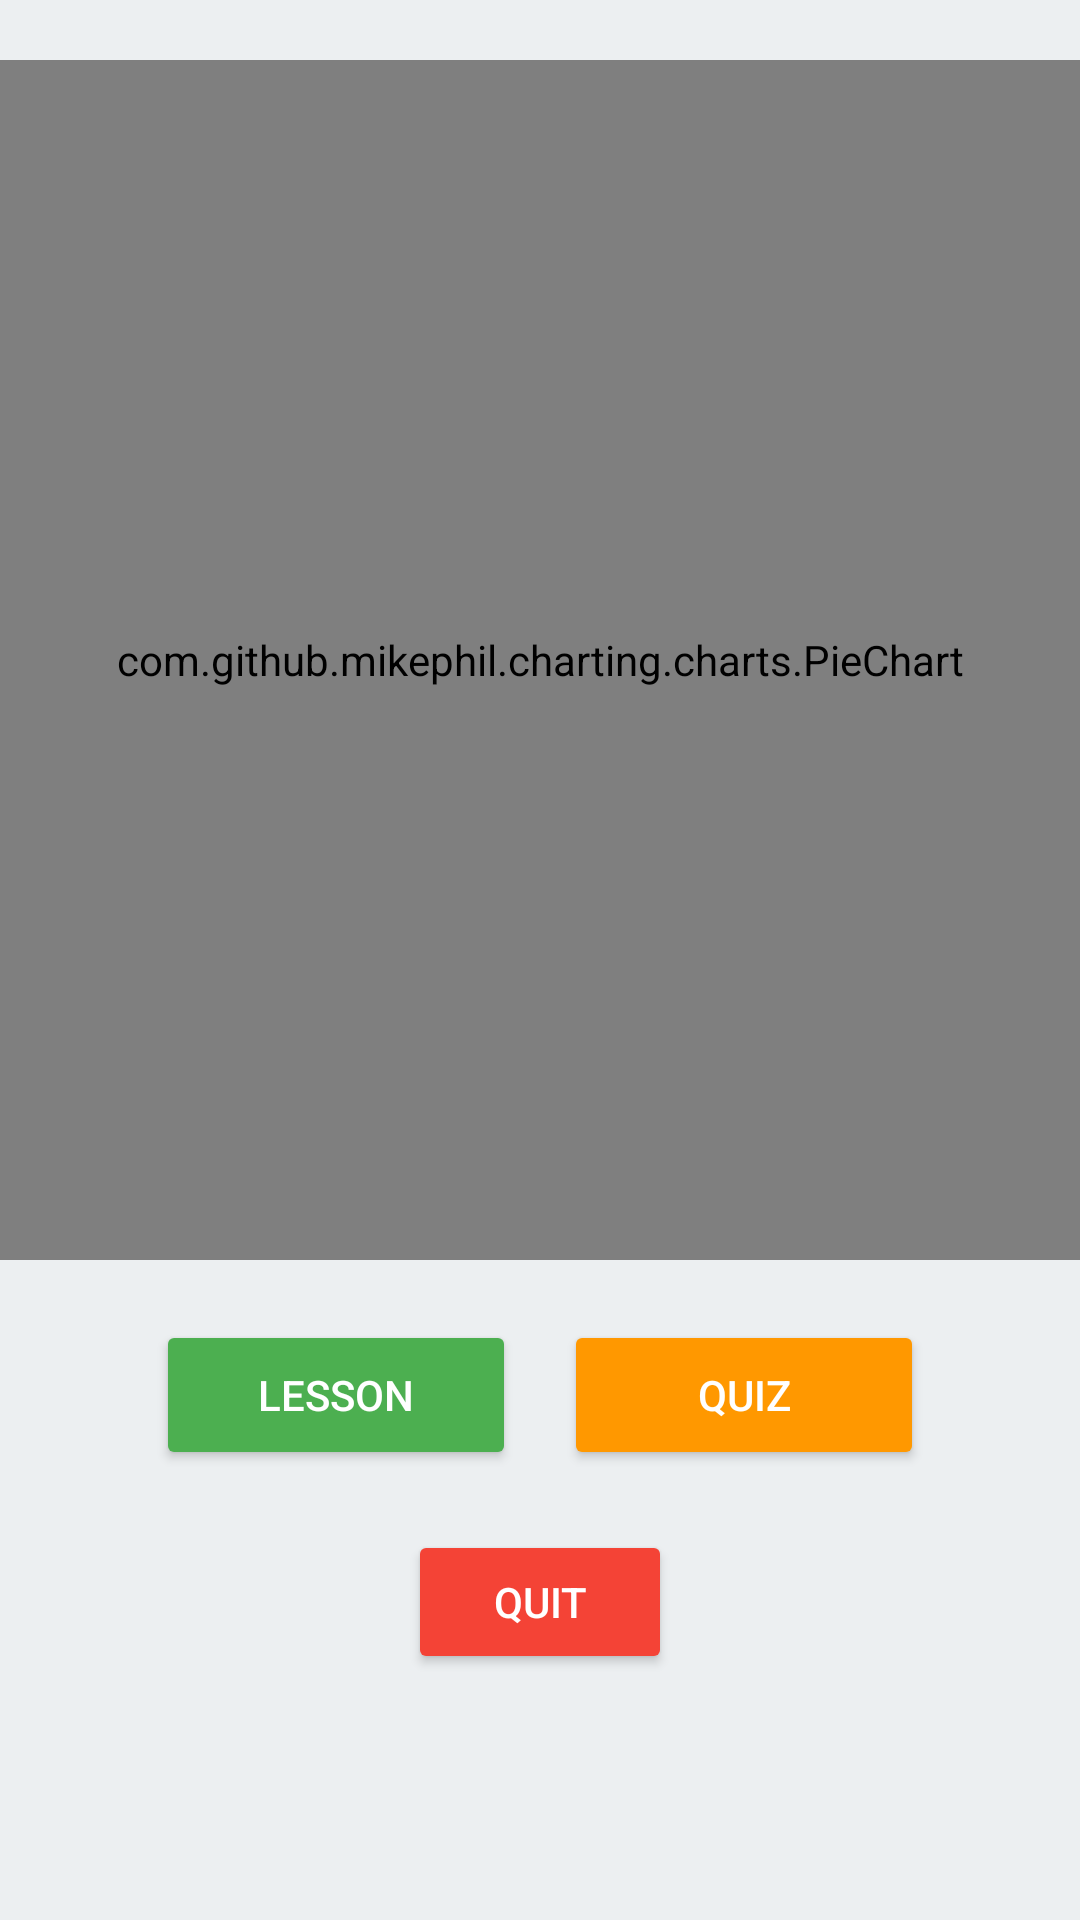

This screen was rendered from an Android layout file. Write that file and the resources it references.
<!-- AndroidManifest.xml: application theme Theme.ProverbApp -->
<!-- res/layout/activity_dashboard.xml -->
<RelativeLayout
    xmlns:android="http://schemas.android.com/apk/res/android"
    android:layout_width="match_parent"
    android:layout_height="match_parent"
    android:background="#ECEFF1">

    
    <com.github.mikephil.charting.charts.PieChart
        android:id="@+id/pieChart"
        android:layout_width="match_parent"
        android:layout_height="400dp"
        android:layout_marginTop="20dp"
        android:layout_centerHorizontal="true" />

    
    <LinearLayout
        android:id="@+id/buttonLayout"
        android:layout_width="wrap_content"
        android:layout_height="wrap_content"
        android:layout_below="@id/pieChart"
        android:layout_centerHorizontal="true"
        android:layout_marginTop="20dp"
        android:orientation="horizontal">

        
        <Button
            android:id="@+id/lessonButton"
            android:layout_width="120dp"
            android:layout_height="50dp"
            android:text="Lesson"
            android:backgroundTint="#4CAF50"
            android:textColor="#FFFFFF"
            android:layout_marginEnd="16dp" />

        
        <Button
            android:id="@+id/quizButton"
            android:layout_width="120dp"
            android:layout_height="50dp"
            android:text="Quiz"
            android:backgroundTint="#FF9800"
            android:textColor="#FFFFFF" />
    </LinearLayout>

    
    <Button
        android:id="@+id/quitButton"
        android:layout_width="wrap_content"
        android:layout_height="wrap_content"
        android:text="Quit"
        android:backgroundTint="#F44336"
        android:textColor="#FFFFFF"
        android:layout_below="@id/buttonLayout"
        android:layout_centerHorizontal="true"
        android:layout_marginTop="20dp" />

    <Button
        android:id="@+id/chartButton"
        android:layout_width="109dp"
        android:layout_height="wrap_content"
        android:layout_alignParentStart="true"
        android:layout_alignParentTop="true"
        android:layout_alignParentEnd="true"
        android:layout_alignParentBottom="true"
        android:layout_marginStart="276dp"
        android:layout_marginTop="500dp"
        android:layout_marginEnd="26dp"
        android:layout_marginBottom="183dp"
        android:text="leaderboard" />

    <Button
        android:id="@+id/profileButton"
        android:layout_width="wrap_content"
        android:layout_height="wrap_content"
        android:layout_alignParentStart="true"
        android:layout_alignParentTop="true"
        android:layout_alignParentEnd="true"
        android:layout_alignParentBottom="true"
        android:layout_marginStart="40dp"
        android:layout_marginTop="504dp"
        android:layout_marginEnd="281dp"
        android:layout_marginBottom="179dp"
        android:text="profile" />

</RelativeLayout>
<!-- resources referenced by this layout -->
<resources>
  <style name="Theme.ProverbApp" parent="Base.Theme.ProverbApp" />
  <style name="Base.Theme.ProverbApp" parent="Theme.Material3.DayNight.NoActionBar">
          
          
      </style>
</resources>
